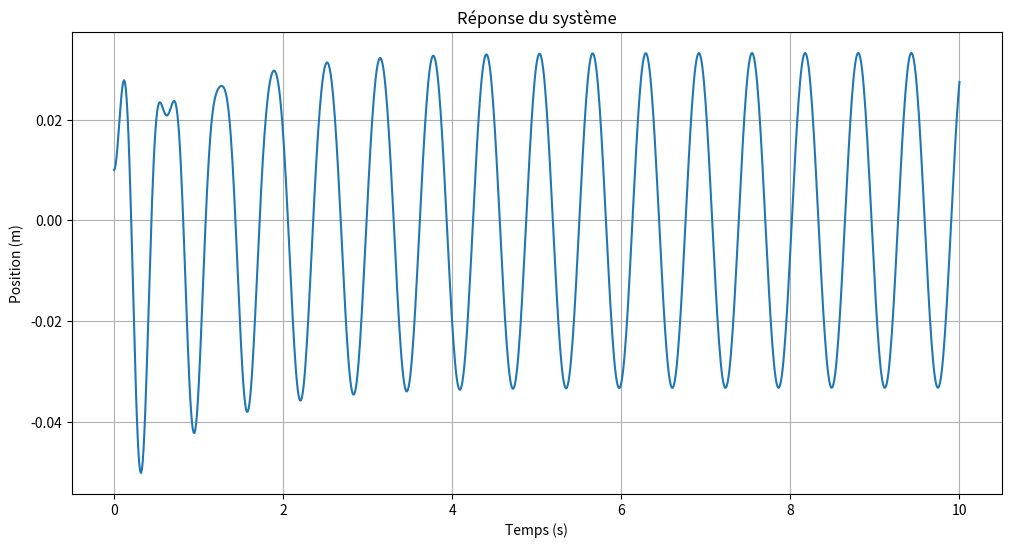
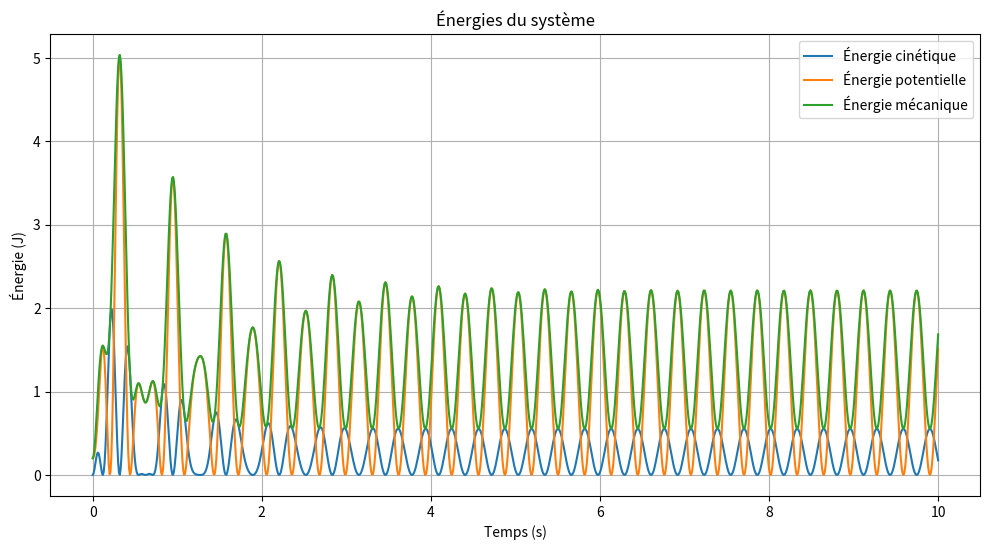

Python code for these plots, in order:
import numpy as np
from scipy.integrate import odeint
import matplotlib.pyplot as plt

class MechanicalSystem:
    def __init__(self, m, k, c, F0, omega, x0, v0):
        self.m = m
        self.k = k
        self.c = c
        self.F0 = F0
        self.omega = omega
        self.y0 = [x0, v0]

    def model(self, y, t):
        x, v = y
        dxdt = v
        dvdt = (self.F0*np.cos(self.omega*t) - self.c*v - self.k*x) / self.m
        return [dxdt, dvdt]

    def solve(self, t):
        return odeint(self.model, self.y0, t)

# Paramètres
m = 10  # kg
k = 4000  # N/m
c = 20  # Ns/m
F0 = 100  # N
omega = 10  # rad/s
x0 = 0.01  # m
v0 = 0  # m/s

# Créer le système mécanique
system = MechanicalSystem(m, k, c, F0, omega, x0, v0)

# Temps
t = np.linspace(0, 10, 1000)

# Résoudre l'équation différentielle
y = system.solve(t)

# Plotter la réponse
plt.figure(figsize=(12, 6))
plt.plot(t, y[:, 0])
plt.title('Réponse du système')
plt.xlabel('Temps (s)')
plt.ylabel('Position (m)')
plt.grid(True)
plt.show()

# Calculer et plotter les énergies
Ec = 0.5 * m * y[:, 1]**2
Ep = 0.5 * k * y[:, 0]**2
Em = Ec + Ep

plt.figure(figsize=(12, 6))
plt.plot(t, Ec, label='Énergie cinétique')
plt.plot(t, Ep, label='Énergie potentielle')
plt.plot(t, Em, label='Énergie mécanique')
plt.title('Énergies du système')
plt.xlabel('Temps (s)')
plt.ylabel('Énergie (J)')
plt.legend()
plt.grid(True)
plt.show()
